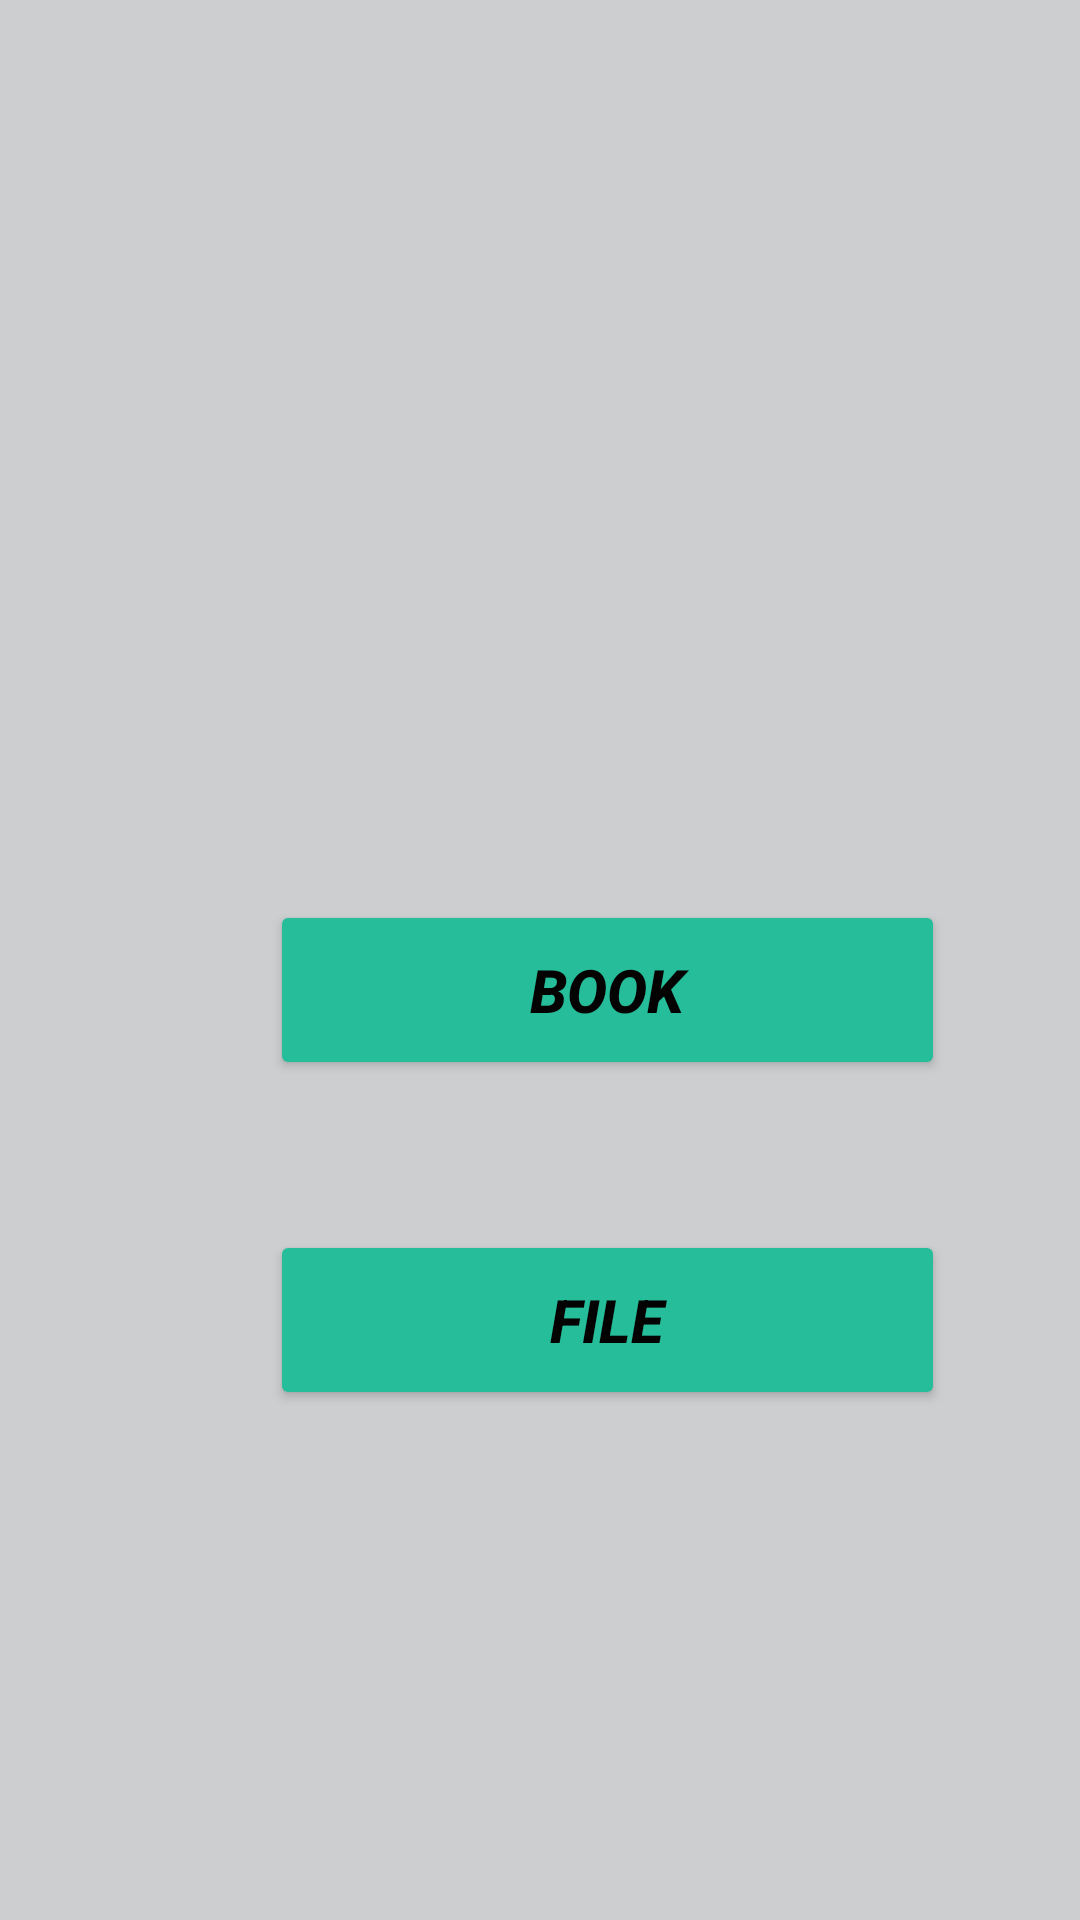

Android layout source for this screen:
<!-- AndroidManifest.xml: application theme Theme.CSENotes -->
<!-- res/layout/activity_sem2_pps.xml -->
<?xml version="1.0" encoding="utf-8"?>
<androidx.constraintlayout.widget.ConstraintLayout xmlns:android="http://schemas.android.com/apk/res/android"
    xmlns:app="http://schemas.android.com/apk/res-auto"
    xmlns:tools="http://schemas.android.com/tools"
    android:layout_width="match_parent"
    android:layout_height="match_parent"
    android:background="#CDCECF"
    tools:context=".Sem2Pps">

    <ScrollView
        android:layout_width="match_parent"
        android:layout_height="match_parent"
        app:layout_constraintBottom_toBottomOf="parent"
        app:layout_constraintEnd_toEndOf="parent"
        app:layout_constraintHorizontal_bias="0.0"
        app:layout_constraintStart_toStartOf="parent"
        app:layout_constraintTop_toTopOf="parent"
        app:layout_constraintVertical_bias="1.0">

        <LinearLayout
            android:layout_width="match_parent"
            android:layout_height="wrap_content"
            android:orientation="vertical">

            <Button

                android:id="@+id/Ppsbk"
                android:layout_width="225dp"
                android:layout_height="60dp"
                android:layout_marginStart="90dp"
                android:layout_marginTop="300dp"
                android:layout_marginBottom="50dp"


                android:foregroundGravity="center_vertical|center|center_horizontal"


                android:gravity="center|center_horizontal|center_vertical"
                android:text="@string/Sem2Pps_book"
                android:textColor="#040303"
                android:textSize="20sp"
                android:textStyle="bold|italic"
                app:backgroundTint="#25BD9A"
                tools:ignore="DuplicateSpeakableTextCheck,TextContrastCheck,UsingOnClickInXml" />


            <Button

                android:id="@+id/PpsFile"
                android:layout_width="225dp"
                android:layout_height="60dp"


                android:layout_marginStart="90dp"


                android:layout_marginBottom="15dp"
                android:text="@string/Sem2Pps_file"
                android:textColor="#040303"
                android:textSize="20sp"
                android:textStyle="bold|italic"
                app:backgroundTint="#25BD9A"
                tools:ignore="UsingOnClickInXml" />


        </LinearLayout>
    </ScrollView>

</androidx.constraintlayout.widget.ConstraintLayout>
<!-- resources referenced by this layout -->
<resources>
  <string name="Sem2Pps_book">Book</string>
  <string name="Sem2Pps_file">File</string>
  <style name="Theme.CSENotes" parent="Theme.AppCompat.DayNight.NoActionBar">
  
          
          <item name="colorPrimary">@color/purple_500</item>
          <item name="colorPrimaryVariant">@color/purple_700</item>
          <item name="colorOnPrimary">@color/white</item>
          
          <item name="colorSecondary">@color/teal_200</item>
          <item name="colorSecondaryVariant">@color/teal_700</item>
          <item name="colorOnSecondary">@color/black</item>
          
          <item name="android:statusBarColor" tools:targetApi="l">?attr/colorPrimaryVariant</item>
          
      </style>
  <color name="purple_500">#25BD9A</color>
  <color name="purple_700">#7E7F81</color>
  <color name="white">#FFFFFFFF</color>
  <color name="teal_200">#FF03DAC5</color>
  <color name="teal_700">#FF018786</color>
  <color name="black">#FF000000</color>
</resources>
